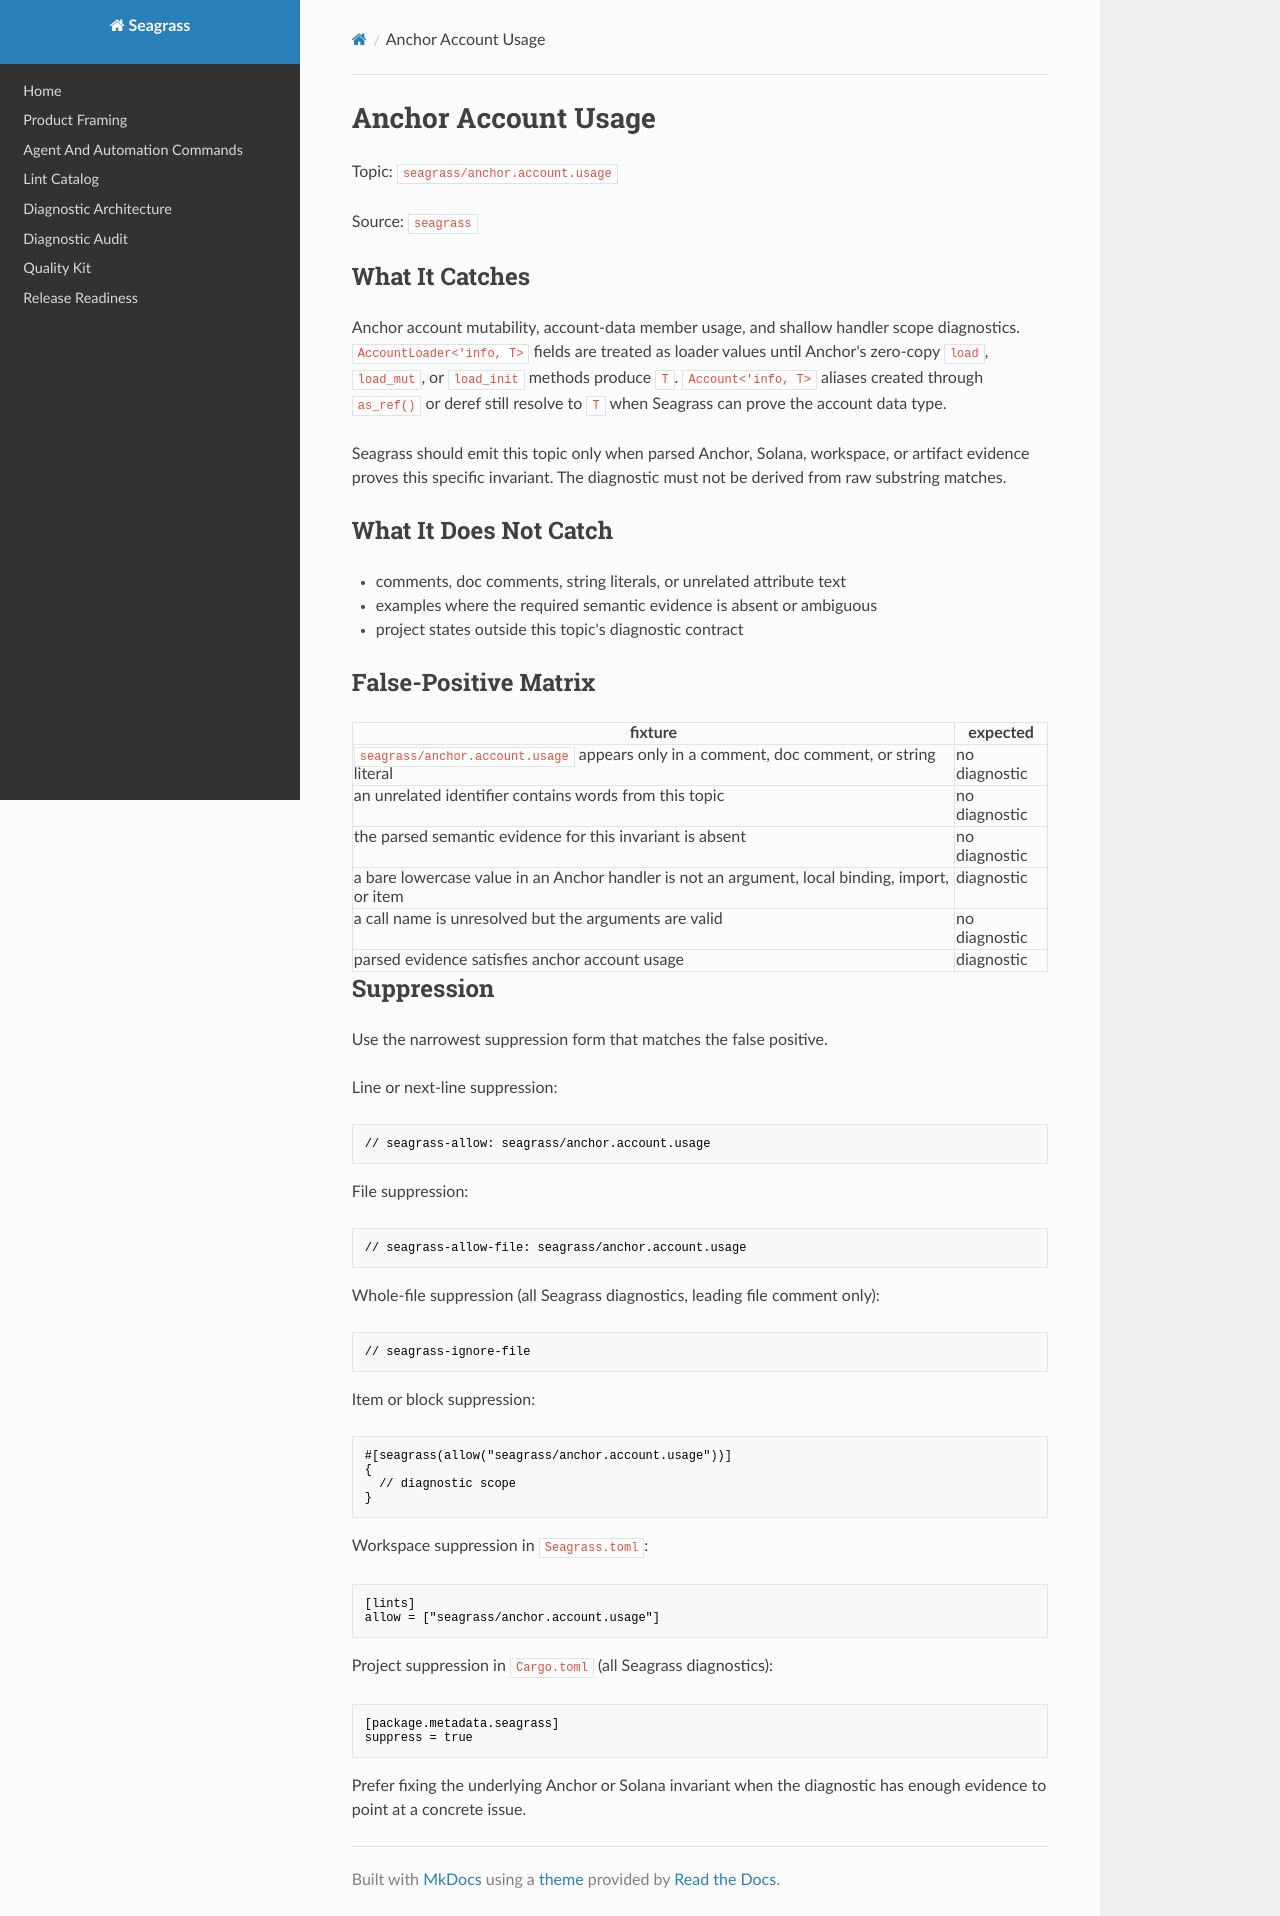

repository: heyAyushh/seagrass · page: lints/seagrass-anchor-account-usage/index.html · generator: mkdocs

# Anchor Account Usage

Topic: `seagrass/anchor.account.usage`

Source: `seagrass`

## What It Catches

Anchor account mutability, account-data member usage, and shallow handler scope
diagnostics. `AccountLoader<'info, T>` fields are treated as loader values until
Anchor's zero-copy `load`, `load_mut`, or `load_init` methods produce `T`.
`Account<'info, T>` aliases created through `as_ref()` or deref still resolve
to `T` when Seagrass can prove the account data type.

Seagrass should emit this topic only when parsed Anchor, Solana, workspace, or
artifact evidence proves this specific invariant. The diagnostic must not be
derived from raw substring matches.

## What It Does Not Catch

- comments, doc comments, string literals, or unrelated attribute text
- examples where the required semantic evidence is absent or ambiguous
- project states outside this topic's diagnostic contract

## False-Positive Matrix

| fixture | expected |
| --- | --- |
| `seagrass/anchor.account.usage` appears only in a comment, doc comment, or string literal | no diagnostic |
| an unrelated identifier contains words from this topic | no diagnostic |
| the parsed semantic evidence for this invariant is absent | no diagnostic |
| a bare lowercase value in an Anchor handler is not an argument, local binding, import, or item | diagnostic |
| a call name is unresolved but the arguments are valid | no diagnostic |
| parsed evidence satisfies anchor account usage | diagnostic |

## Suppression

Use the narrowest suppression form that matches the false positive.

Line or next-line suppression:

```rust
// seagrass-allow: seagrass/anchor.account.usage
```

File suppression:

```rust
// seagrass-allow-file: seagrass/anchor.account.usage
```

Whole-file suppression (all Seagrass diagnostics, leading file comment only):

```rust
// seagrass-ignore-file
```

Item or block suppression:

```rust
#[seagrass(allow("seagrass/anchor.account.usage"))]
{
  // diagnostic scope
}
```

Workspace suppression in `Seagrass.toml`:

```toml
[lints]
allow = ["seagrass/anchor.account.usage"]
```

Project suppression in `Cargo.toml` (all Seagrass diagnostics):

```toml
[package.metadata.seagrass]
suppress = true
```

Prefer fixing the underlying Anchor or Solana invariant when the diagnostic has
enough evidence to point at a concrete issue.
